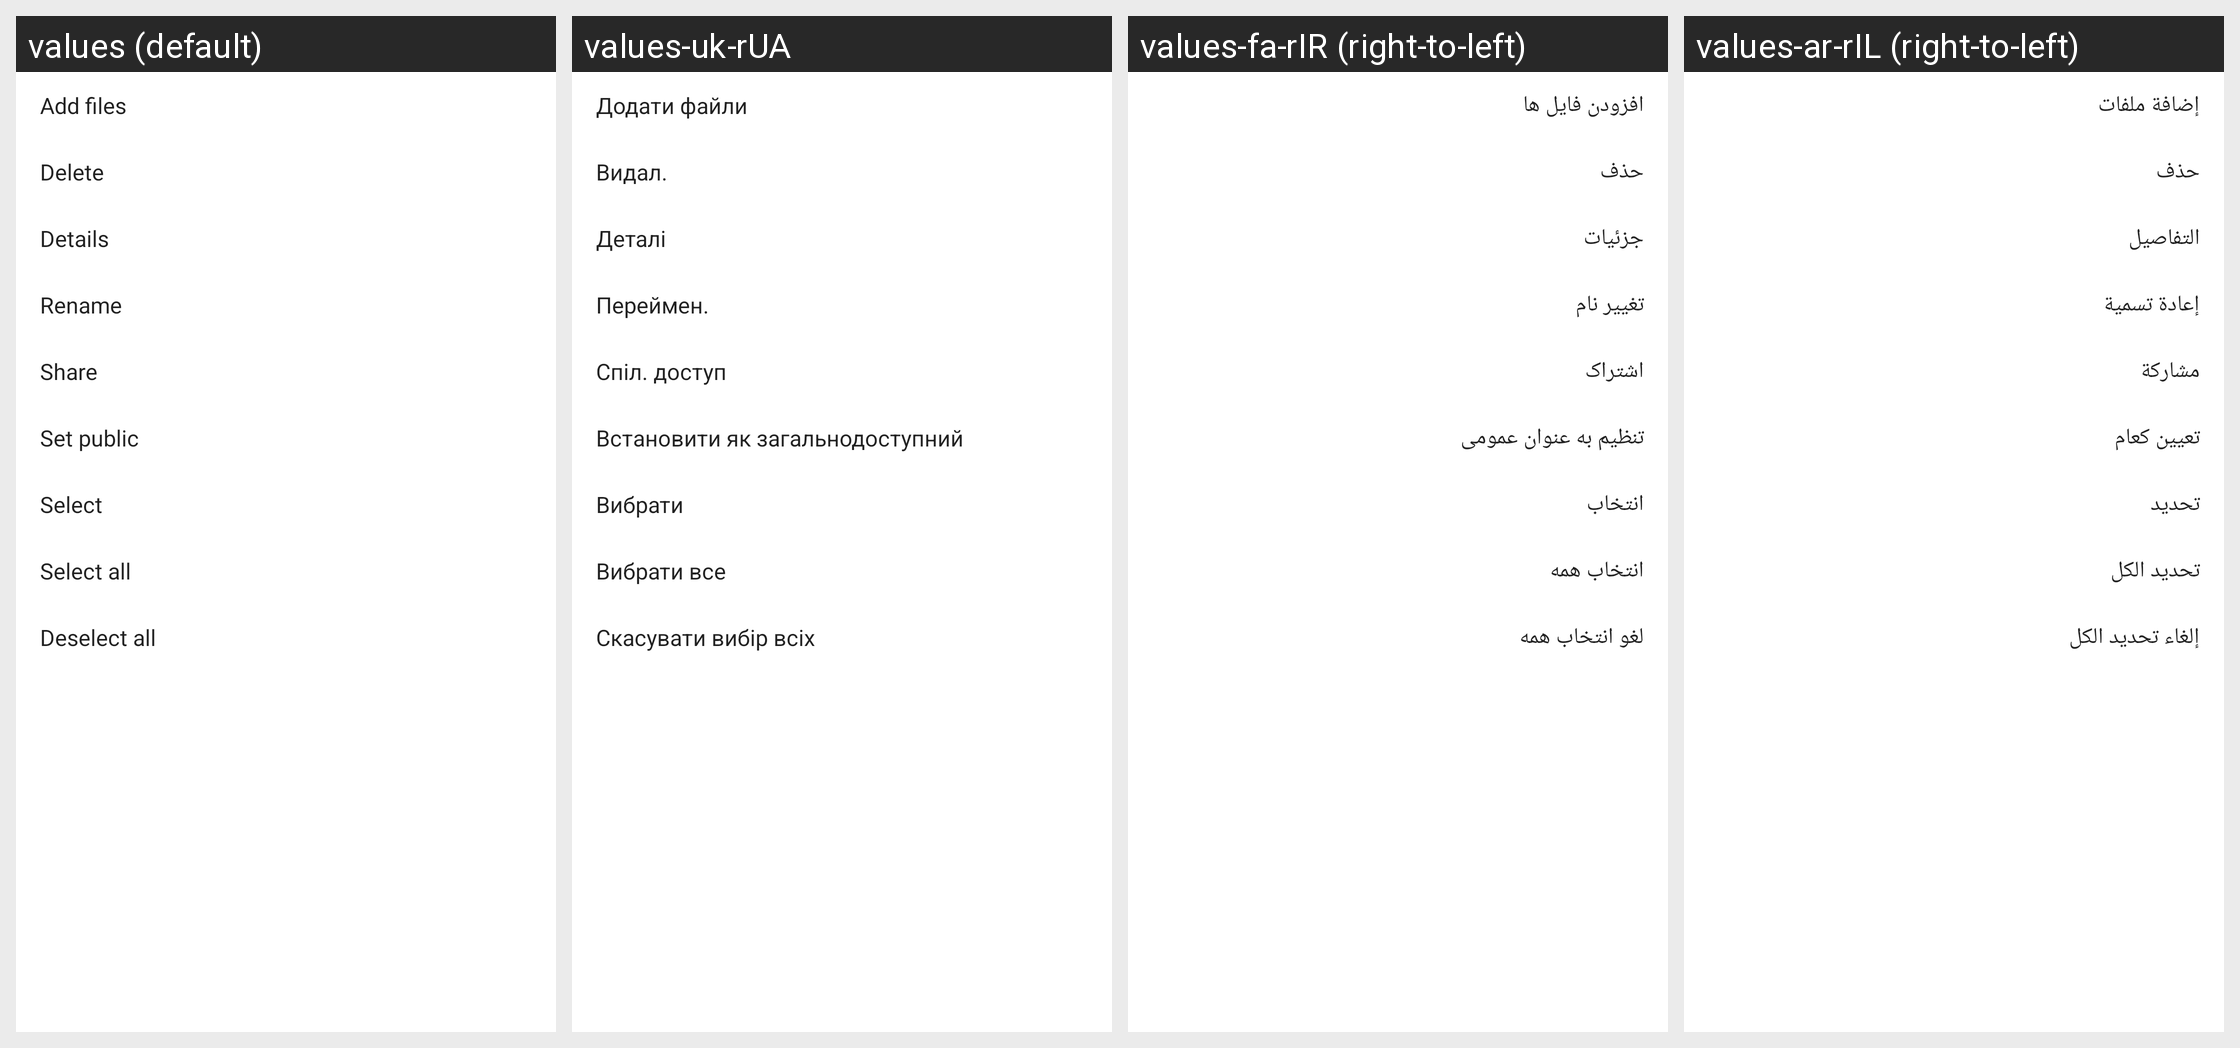

This grid shows one Android layout under several languages. Give, for every string resource on the screen, its name, the default text and each shown locale's text.
Android screen res/layout/safe_more_menu.xml rendered under 4 locales, left to right: values (default), values-uk-rUA, values-fa-rIR (right-to-left), values-ar-rIL (right-to-left). Device: Nexus 5 (rendered at 1080×1920; each locale shown at half size, 540×960, under a caption strip naming it); theme FileManagerOperTheme.
Other locales in the repository, not shown: values-af, values-bg-rBG, values-bn-rBD, values-ca, values-cs, values-da-rDK, values-de, values-el-rGR, values-en-rNZ, values-es-rMX, values-es-rUS, values-et-rEE, values-eu-rES, values-fi-rFI, values-fr-rCA, values-fr-rFR, values-gl-rES, values-hi-rIN, values-hr-rHR, values-hu, values-in, values-is-rIS, values-it-rIT, values-iw, values-ja, values-kl-rGL, values-km-rKH, values-ko, values-lo-rLA, values-lt-rLT, values-lv-rLV, values-mk-rMK, values-ms, values-my-rMM, values-nb-rNO, values-nl, values-pl-rPL, values-pt, values-pt-rBR, values-ro-rRO, values-ru-rRU, values-sk, values-sl, values-sq-rAL, values-sr, values-sv-rSE, values-sw-rTZ, values-th-rTH, values-tr, values-ur-rPK, values-vi-rVN, values-zh-rCN, values-zh-rHK, values-zh-rTW, values-zu.
Strings drawn on this screen, with the default value and each locale's value (text and hints the layout hard-codes, and strings that could not be matched under every locale, appear in the picture but are not listed):

add_files
  values: Add files
  values-uk-rUA: Додати файли
  values-fa-rIR: افزودن فايل ها
  values-ar-rIL: إضافة ملفات

delete
  values: Delete
  values-uk-rUA: Видал.
  values-fa-rIR: حذف
  values-ar-rIL: حذف

detail
  values: Details
  values-uk-rUA: Деталі
  values-fa-rIR: جزئیات
  values-ar-rIL: التفاصيل

rename
  values: Rename
  values-uk-rUA: Переймен.
  values-fa-rIR: تغییر نام
  values-ar-rIL: إعادة تسمية

share
  values: Share
  values-uk-rUA: Спіл. доступ
  values-fa-rIR: اشتراک
  values-ar-rIL: مشاركة

set_public
  values: Set public
  values-uk-rUA: Встановити як загальнодоступний
  values-fa-rIR: تنظيم به عنوان عمومی
  values-ar-rIL: تعيين كعام

menu_select
  values: Select
  values-uk-rUA: Вибрати
  values-fa-rIR: انتخاب
  values-ar-rIL: تحديد

select_all
  values: Select all
  values-uk-rUA: Вибрати все
  values-fa-rIR: انتخاب همه
  values-ar-rIL: تحديد الكل

deselect_all
  values: Deselect all
  values-uk-rUA: Скасувати вибір всіх
  values-fa-rIR: لغو انتخاب همه
  values-ar-rIL: إلغاء تحديد الكل
